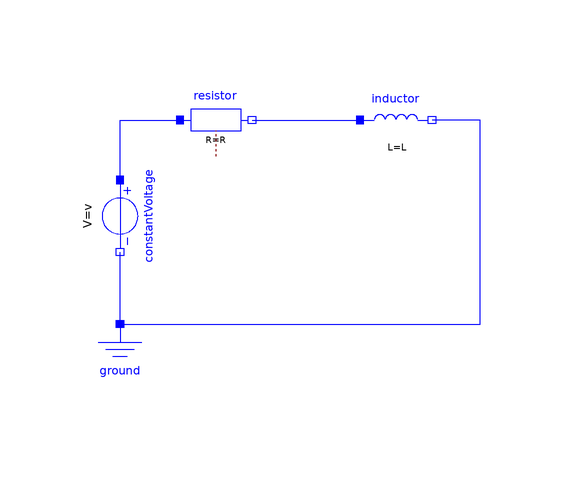

This picture is the connection diagram that the Modelica source below describes through its graphical annotations.

model Elektrical4
  extends Modelica.Icons.Example;
  parameter Modelica.SIunits.Resistance R = 10 "Resitance";
  parameter Modelica.SIunits.Inductance L = 2 "Inductance";
  parameter Modelica.SIunits.Voltage v = 20 "Total DC voltage";
  // alias-variables to simplify result access
  Modelica.SIunits.Voltage vR = resistor.v "Voltage drop of resistor";
  Modelica.SIunits.Voltage vL = inductor.v "Voltage drop of inductance";
  Modelica.SIunits.Current i = resistor.i "Current";

  
  Modelica.Electrical.Analog.Basic.Ground ground annotation(
    Placement(visible = true, transformation(origin = {-40, -52}, extent = {{-6, -6}, {6, 6}}, rotation = 0)));
  Modelica.Electrical.Analog.Basic.Resistor resistor(R = R)  annotation(
    Placement(visible = true, transformation(origin = {-24, -12}, extent = {{-6, -6}, {6, 6}}, rotation = 0)));
  Modelica.Electrical.Analog.Basic.Inductor inductor(L = L)  annotation(
    Placement(visible = true, transformation(origin = {6, -12}, extent = {{-6, -6}, {6, 6}}, rotation = 0)));
  Modelica.Electrical.Analog.Sources.ConstantVoltage constantVoltage(V = v)  annotation(
    Placement(visible = true, transformation(origin = {-40, -28}, extent = {{-6, -6}, {6, 6}}, rotation = -90)));

initial equation
  inductor.i = 0;
  
equation
  connect(ground.p, constantVoltage.n) annotation(
    Line(points = {{-40, -46}, {-40, -46}, {-40, -34}, {-40, -34}}, color = {0, 0, 255}));
  connect(constantVoltage.p, resistor.p) annotation(
    Line(points = {{-40, -22}, {-40, -12}, {-30, -12}}, color = {0, 0, 255}));
  connect(ground.p, inductor.n) annotation(
    Line(points = {{-40, -46}, {20, -46}, {20, -12}, {12, -12}}, color = {0, 0, 255}));
  connect(resistor.n, inductor.p) annotation(
    Line(points = {{-18, -12}, {2.98024e-07, -12}, {2.98024e-07, -12}, {2.98024e-07, -12}}, color = {0, 0, 255}));

annotation(
    Diagram,
    Icon);
end Elektrical4;